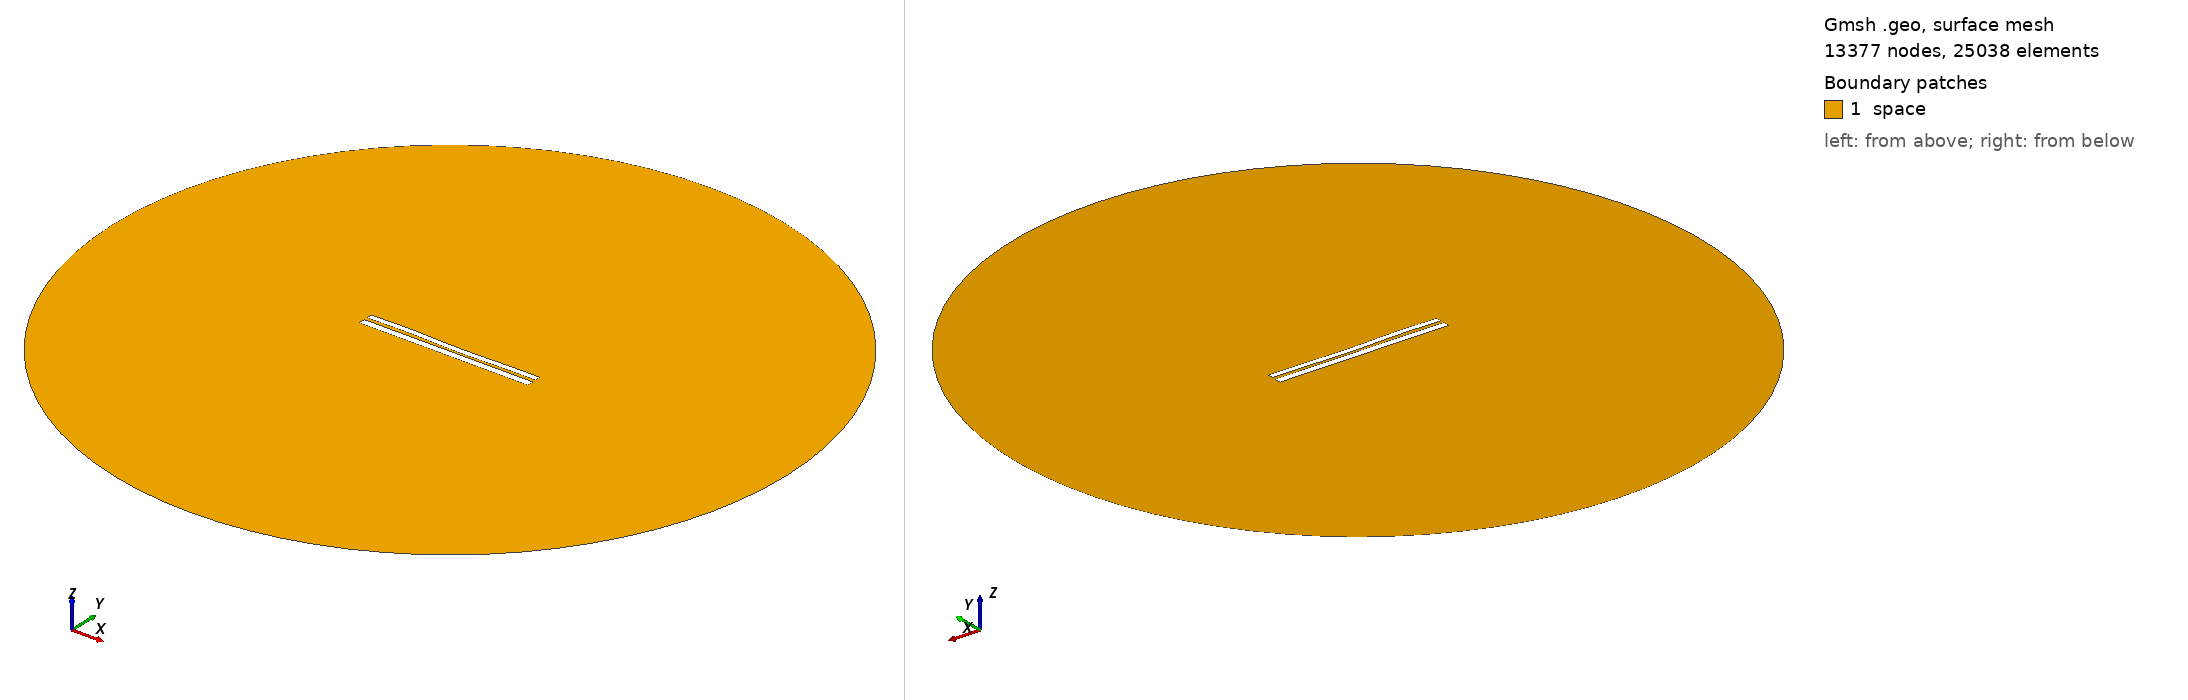

Gmsh geometry script, surface-meshed: 13377 nodes, 25038 surface elements. Boundary patches (legend numbers): 1 space. Left view from above one corner, right view from below the opposite corner. Legend entries are the model's physical surfaces. The drawing asked Gmsh for element sizes between 1% and 20% of the model's largest extent; the script's own settings can give other sizes.

=== 6900.geo (drawn) ===
//---------------------------------------
// Geometry kernel
//---------------------------------------

SetFactory("OpenCASCADE");



//---------------------------------------
// Parameters of the geometry
//---------------------------------------

// Overetch of the upper plate
overetch = 0.25;

// Distance between the plates
distance = 1.75;

// Discretization over the x axis (for the deformation)
nx = 50; 

// Length of the plate
L = 100 - overetch; 

// Number of modes
n = 4; 

// 1st mode coefficient
coeff(1) = -0.15;
beta(1) = 0.596864 * 3.1415926535 / L;

// 2nd mode coefficient
coeff(2) = -0.15;
beta(2) = 1.49418 * 3.1415926535 / L;

// 3rd mode coefficient
coeff(3) = 0.15;
beta(3) = 2.50025 * 3.1415926535 / L;

// 4th mode coefficient
coeff(4) = 0.15;
beta(4) = 3.49999 * 3.1415926535 / L;



//---------------------------------------
// Upper plate (deformed rectangle)
//---------------------------------------

// Coordiantes of the upper plate
xmin = -50;
xmax = 50 - overetch;

// Height of the upper plate
yheight = 4 - 2 * overetch;

// Indexes of the points
UpperID[] = {};
LowerID[] = {};
LeftID[] = {};
RightID[] = {};

// Point index
p = 1;

// Horizontal edges
For i In {1:nx}
    x = xmin + (i-1)*(xmax - xmin)/(nx-1);

    y_bottom = distance / 2 + overetch;
    For j In {1:n}
        C = (Cosh(beta(j)*L) + Cos(beta(j)*L)) / (Sinh(beta(j)*L) + Sin(beta(j)*L));
        y_bottom  = y_bottom + coeff(j) * (Cosh(beta(j)*(x+50)) - Cos(beta(j)*(x+50)) - C * (Sinh(beta(j)*(x+50)) - Sin(beta(j)*(x+50))));
    EndFor

    y_top = y_bottom + yheight;

    Point(p) = {x, y_top, 0, 1.0};
    UpperID[i] = p;
    p = p + 1;

    Point(p) = {x, y_bottom, 0, 1.0};
    LowerID[i] = p;
    p = p + 1;
EndFor

// Create point lists
UpperPts[] = {}; LowerPts[] = {};
For i In {1:nx}
  UpperPts[] += {UpperID[i]};
  LowerPts[] += {LowerID[i]};
EndFor

// Build splines
Spline(1) = {UpperPts[]};
Spline(2) = {LowerPts[]};
Line(3) = {LowerPts[nx-1], UpperPts[nx-1]};
Line(4) = {LowerPts[0], UpperPts[0]};

// Build the plane surface
Curve Loop(1) = {2, 3, -1, -4};
Plane Surface(1) = {1};



//---------------------------------------
// Lower plate (rectangle)
//---------------------------------------

// Vertices
Point(1001) = {-50, -1, 0, 1.0};
Point(1002) = { 50, -1, 0, 1.0};
Point(1003) = { 50,  -5, 0, 1.0};
Point(1004) = {-50,  -5, 0, 1.0};

// Edges
Line(5) = {1001, 1002};
Line(6) = {1002, 1003};
Line(7) = {1003, 1004};
Line(8) = {1004, 1001};

// Plane surface
Line Loop(2) = {5, 6, 7, 8};
Plane Surface(2) = {2}; 



//---------------------------------------
// Outer (fictious) boundary
//---------------------------------------

// Points
Point(1005) = {0, 0, 0};       // Center
Point(1006) = {200, 0, 0};     // Start point
Point(1007) = {0, 200, 0};     // 90 degrees
Point(1008) = {-200, 0, 0};    // 180 degrees
Point(1009) = {0, -200, 0};    // 270 degrees

// Circle arcs (each needs start, center, end)
Circle(9) = {1006, 1005, 1007};
Circle(10) = {1007, 1005, 1008};
Circle(11) = {1008, 1005, 1009};
Circle(12) = {1009, 1005, 1006};

// Plane surface for the entire domain
Curve Loop(3) = {9, 10, 11, 12};
Surface(3) = {3};

// Subtract the plates from the whole domain to obtain the actual domain where we want to solve the equations
BooleanDifference{ Surface{3}; Delete; }{ Surface{1}; Surface{2}; Delete; }




//---------------------------------------
// Transfinite Lines/Curves
//---------------------------------------

// Set the number of points on the boundaries
r = 7;

// Plates
Transfinite Curve {1, 2} = 50*r Using Progression 1;
Transfinite Curve {3, 4} = 2*r Using Progression 1;
Transfinite Line {5, 7} = 50*r Using Progression 1;
Transfinite Line {6, 8} = 2*r Using Progression 1;

// Outer boundary
Transfinite Line {9, 10, 11, 12} = 20 Using Progression 1;



//---------------------------------------
// Physical groups
//---------------------------------------                

// Physical curves (boundaries)
Physical Line("force_segment", 10) = {2};
Physical Line("upper_plate", 11) = {1, 3, 4};
Physical Line("lower_plate", 12) = {5, 6, 7, 8};
Physical Line("boundary", 20) = {9, 10, 11, 12};

// Physical Surfaces
Physical Surface("space", 30) = {3};



//---------------------------------------
// 6. Generate the Mesh
//---------------------------------------

// 2D mesh generation
Mesh 2;
